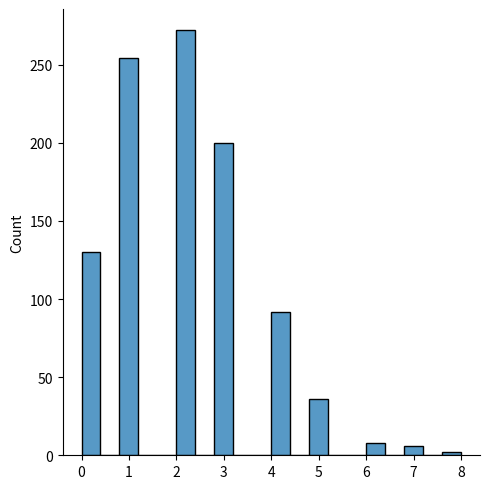
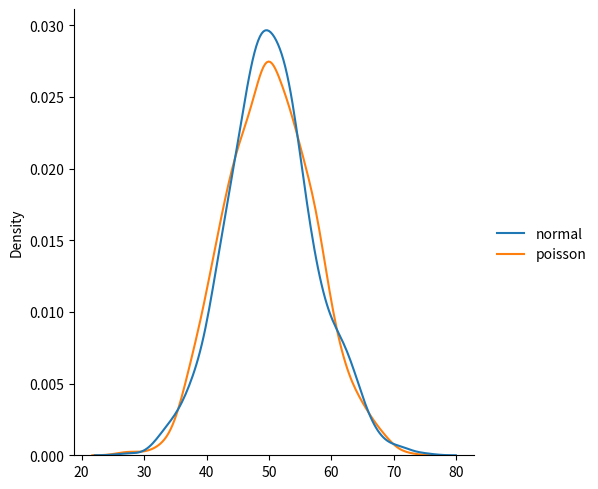
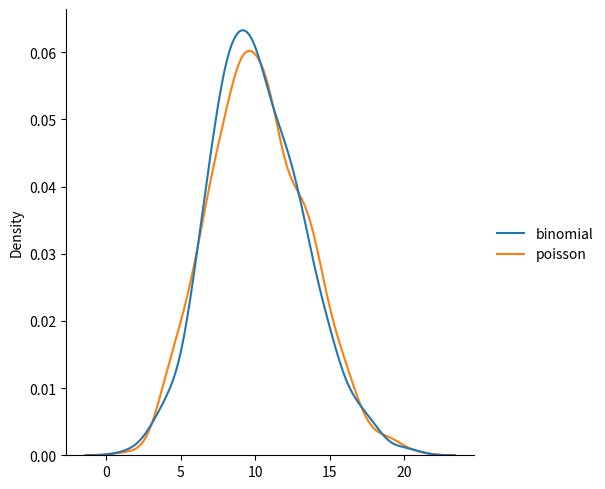

Recreate these plots in Python, in order.
# Generate a random 1*10 distribution for occurrence 2
from numpy import random
x=random.poisson(lam=2, size=10)
print(x)

#visualization of poisson distribution
from numpy import random
import matplotlib.pyplot as plt
import seaborn as sns
sns.displot(random.poisson(lam=2, size=1000))
plt.show() 
# different Between Normal and poisson distribution
from numpy import random
import matplotlib.pyplot as plt
import seaborn as sns
data={
    "normal":random.normal(loc=50, scale=7, size=1000),
    "poisson":random.poisson(lam=50, size=1000)
}
sns.displot(data ,kind="kde")
plt.show()
# Difference between binomial and poisson distribution
from numpy import random
import matplotlib.pyplot as plt
import seaborn as sns
data={
    "binomial":random.binomial(n=1000, p=0.01, size=1000),
    "poisson":random.poisson(lam=10, size=1000)
}
sns.displot(data, kind="kde")
plt.show()